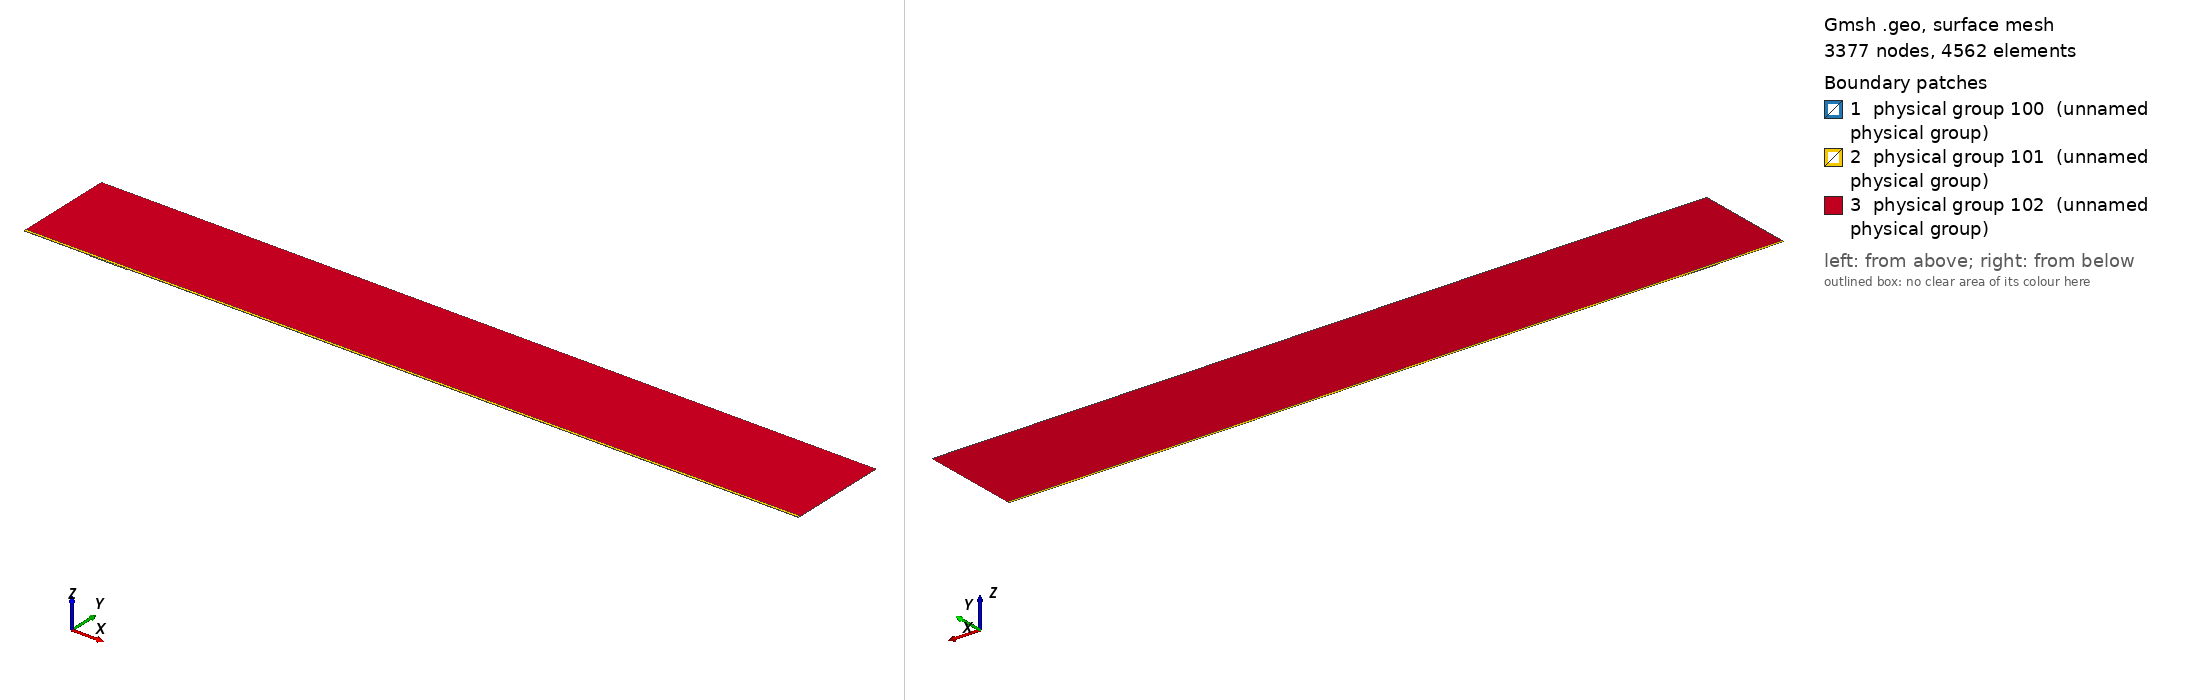

Gmsh geometry script, surface-meshed: 3377 nodes, 4562 surface elements. Boundary patches (legend numbers): 1 physical group 100 (unnamed physical group), 2 physical group 101 (unnamed physical group), 3 physical group 102 (unnamed physical group). Left view from above one corner, right view from below the opposite corner. Legend entries are the model's physical surfaces. The drawing asked Gmsh for element sizes between 1% and 20% of the model's largest extent; the script's own settings can give other sizes.

=== mesh.geo (drawn) ===
// Macro parameters
deltaStar = 1;
D = 1.25 * deltaStar; // depth of the gap 
W = 55 * deltaStar; // width of the gap
r = 16; // length of non-constant quads upstream and downstream of the gap
s = 8; // length of non-constant quads left and right inside the gap
BL = 0.25 * deltaStar; // height of the second layer of quad elements
BL_upper = 3.5 * deltaStar; // height of the third layer of quad elements
x0 = 100 * deltaStar; // x distance from inflow to gap
lengthOutflow = 1000 * deltaStar; // length after the gap
x3 = W + lengthOutflow; // last point of the domain
height = 150 * deltaStar; // height of the triangular region
triagHeightRegion_inflow = height - BL - BL_upper; // height of the triangular region

// Micro parameters
dx = 0.2; // dx of square elements near the leading and trailing edge of the gap (most resolution-demanding points in the domain)
dy = 1.25 * dx; 
size_triag_v_top = 64; // size of the elements in the upper triangular region

// All the value below are between 0 and 1. =1  means the elements are all equal in size. Avoid using values very close to 1, because we dividing by log(p) in the formula.
dy_in_v_right = 1.5; // heighest quad in the upper layer of quads, in the right part of the gap
dy_in_v_left = 1.75; // heighest quad in the upper layer of quads, in the left part of the gap

// fit (check the file scripts/fit_gmsh.py for more details)
p_in_v_left = 1.0335663036230878 - 1.0234149444433507/(W - 0.8098798097181781)^0.5991729377115732; // densitiy concentration of elements inside the gap, vertically, near the left wall.
p_in_v_right = 1.008073572191136 - 1.1471875292840257/(W - 1.2941255994826328)^0.7890392764815325; // densitiy concentration of elements inside the gap, vertically, near the right wall.
p_in_h_bottom = 0.9; // densitiy concentration of elements inside the gap, horizontally. 
p_in_h_top = 0.9; // densitiy concentration of elements inside the gap, horizontally. 

p_out_h = 0.5; // densitiy concentration of elements outside the gap, horizontally.
p_out_h_upper = 0.5; // densitiy concentration of elements outside the gap, horizontally on the upper layer of quads
p_out_v_inflow_dense = 0.8; // densitiy concentration of elements outside the gap, vertically, near the inflow and the gap
p_out_v_inflow_sparse = 0.99; // densitiy concentration of elements outside the gap, vertically, near the inflow and far from the gap
p_out_v_outflow_dense = 0.9; // densitiy concentration of elements outside the gap, vertically, near the outflow and the gap
p_out_v_outflow_sparse = 0.995; // densitiy concentration of elements outside the gap, vertically, near the outflow and far from the gap
p_triag_h_inflow = 0.8; // densitiy concentration of elements in the triangular region of the domain, horizontally.
p_triag_h_outflow = p_triag_h_inflow; // densitiy concentration of elements in the triangular region of the domain, horizontally.

enlarge_triag_inflow = 1.1; // heigher the value, larger the elements in the triangular region near the inflow
enlarge_triag_outflow = 1.1; // heigher the value, larger the elements in the triangular region near the outflow

// Automated parameters 
a_in_v_right = dx / (W / 2);
a_in_v_left = dx / (W / 2);
a_in_h_bottom = dy / (D / 2);
a_in_h_top = dx / (D / 2);
a_out_h = dx / BL;
a_out_v_inflow_dense = dx / r;
a_out_v_outflow_dense = dx / r;

// for the derivation of the formula, see file 20250123_gmshFormula.md in the docs folder
N_in_v_right = Ceil( Log (a_in_v_right / (1 - p_in_v_right + a_in_v_right * p_in_v_right)) / Log(p_in_v_right) );
N_in_v_left = Ceil( Log (a_in_v_left / (1 - p_in_v_left + a_in_v_left * p_in_v_left)) / Log(p_in_v_left) );
N_in_h_bottom = Ceil( Log (a_in_h_bottom / (1 - p_in_h_bottom + a_in_h_bottom * p_in_h_bottom)) / Log(p_in_h_bottom) );
N_in_h_top = Ceil( Log (a_in_h_top / (1 - p_in_h_top + a_in_h_top * p_in_h_top)) / Log(p_in_h_top) );
N_out_h = Ceil( Log (a_out_h / (1 - p_out_h + a_out_h * p_out_h)) / Log(p_out_h) ) + 1; // + 1 is to correct the fact that the distance is too small to properly approximate the dx length
N_out_v_inflow_dense = Ceil( Log (a_out_v_inflow_dense / (1 - p_out_v_inflow_dense + a_out_v_inflow_dense * p_out_v_inflow_dense)) / Log(p_out_v_inflow_dense) );
N_out_v_outflow_dense = Ceil( Log (a_out_v_outflow_dense / (1 - p_out_v_outflow_dense + a_out_v_outflow_dense * p_out_v_outflow_dense)) / Log(p_out_v_outflow_dense) );

p_for_a_out_v_inflow_sparse_computation = p_out_v_inflow_dense;
p_for_a_out_v_outflow_sparse_computation = (p_out_v_outflow_dense + p_out_v_outflow_dense) / 2;
a_out_v_inflow_sparse = r / (x0 - r) * (1 - p_for_a_out_v_inflow_sparse_computation) / (1 - p_for_a_out_v_inflow_sparse_computation^(N_out_v_inflow_dense + 1));
a_out_v_outflow_sparse = r / (lengthOutflow - r) * (1 - p_for_a_out_v_outflow_sparse_computation) / (1 - p_for_a_out_v_outflow_sparse_computation^(N_out_v_outflow_dense + 1));

N_out_v_inflow_sparse = Ceil( Log(a_out_v_inflow_sparse / (1 - p_out_v_inflow_sparse + a_out_v_inflow_sparse * p_out_v_inflow_sparse)) / Log(p_out_v_inflow_sparse) );
N_out_v_outflow_sparse = Ceil( Log(a_out_v_outflow_sparse / (1 - p_out_v_outflow_sparse + a_out_v_outflow_sparse * p_out_v_outflow_sparse)) / Log(p_out_v_outflow_sparse) );


// second layer of quads
a_out_h_upper = (BL) / (BL_upper) * (1 - p_out_h) / (1 - p_out_h^(N_out_h + 1));
N_out_h_upper = Ceil( Log(a_out_h_upper / (1 - p_out_h_upper + a_out_h_upper * p_out_h_upper)) / Log(p_out_h_upper) );

// ---------------------------
// for triangular region
// ---------------------------
a_triag_h_inflow = (BL_upper) / (triagHeightRegion_inflow) * (1 - p_out_h_upper) / (1 - p_out_h_upper^(N_out_h_upper + 1));
a_triag_h_outflow = a_triag_h_inflow;
N_triag_v_top = Ceil( (x3 + x0) / size_triag_v_top ); // we assume p_triag_v = 1, otherwise the formula is different
N_triag_h_inflow = Ceil( Log(a_triag_h_inflow / (1 - p_triag_h_inflow + a_triag_h_inflow * p_triag_h_inflow)) / Log(p_triag_h_inflow) );
N_triag_h_outflow = Ceil( Log(a_triag_h_outflow / (1 - p_triag_h_outflow + a_triag_h_outflow * p_triag_h_outflow)) / Log(p_triag_h_outflow) );
N_triag_h_inflow = Ceil( N_triag_h_inflow / enlarge_triag_inflow );
N_triag_h_outflow = Ceil( N_triag_h_outflow / enlarge_triag_outflow );

Point(1) = {-x0, 0, 0};
Point(2) = {0,0,0};
Point(3) = {0,-D,0};
Point(4) = {W,-D,0};
Point(5) = {W,0,0};
Point(6) = {x3,0,0};
Point(8) = {x3,height,0};
Point(7) = {x3,BL,0};
Point(9) = {-x0,height,0};
Point(10) = {-x0,BL,0};
Point(11) = {0,BL,0};
Point(12) = {W,BL,0};
Point(13) = {W/2,0,0};
Point(14) = {W/2,BL,0};
Point(15) = {0,-D/2,0};
Point(16) = {W/2,-D,0};
Point(17) = {W,-D/2,0};
Point(18) = {-r,0,0};
Point(19) = {-r,BL,0};
Point(20) = {W + r,0,0};
Point(21) = {W + r,BL,0};
Point(22) = {-x0,BL+BL_upper,0};
Point(23) = {-r,BL+BL_upper,0};
Point(24) = {W + r,BL+BL_upper,0};
Point(25) = {x3,BL+BL_upper,0};
Point(26) = {0,BL+BL_upper,0};
Point(27) = {W/2,BL+BL_upper,0};
Point(28) = {W,BL+BL_upper,0};

Line(1) = {1,18};
Line(2) = {2,15};
Line(3) = {3,16};
Line(4) = {4,17};
Line(5) = {5,20};
Line(6) = {6,7};
Line(7) = {7,25};
Line(8) = {8,9};
Line(9) = {9,22};
Line(10) = {10,19};
Line(11) = {10,1};
Line(12) = {11,14};
Line(13) = {12,21};
Line(14) = {2,13};
Line(15) = {15,3};
Line(16) = {16,4};
Line(17) = {17,5};
Line(18) = {13,5};
Line(19) = {14,12};
Line(20) = {18,2};
Line(21) = {20,6};
Line(22) = {21,7};
Line(23) = {19,11};
Line(24) = {22,10};
Line(25) = {25,8};
Line(26) = {25,24};
Line(27) = {22,23};
Line(30) = {23,26};
Line(31) = {26,27};
Line(32) = {27,28};
Line(33) = {28,24};

// outer quads
Curve Loop(1) = {5, 21, 6, -22, -13, -19, -12, -23, -10, 11, 1, 20, 14, 18};
Plane Surface(1) = {1};

// inside gap
Curve Loop(2) = {2, 15, 3, 16, 4, 17, -18, -14};
Plane Surface(2) = {2};

// triangular region
Curve Loop(3) = {-26, 25, 8, 9, 27, 30, 31,32,33};
Plane Surface(3) = {3};

// 3rd layer of quads
Curve Loop(4) = {-24, 27, 30, 31,32,33, -26,-7,-22,-13,-19,-12,-23,-10};

Plane Surface(4) = {4};


// This defines the surfaces that will be meshed with quad elements
Transfinite Surface {1} = {1, 6, 7, 10};
Transfinite Surface {2} = {3, 4, 5, 2}; // number '2' must match the number '2' of plane surface
Transfinite Surface {4} = {7, 25, 22, 10};

Transfinite Curve {18, 16, 19,32} = N_in_v_right Using Progression p_in_v_right;
Transfinite Curve {-14, -3, -12, -31} = N_in_v_left Using Progression p_in_v_left;

Transfinite Curve {15, -4} = N_in_h_bottom Using Progression p_in_h_bottom;
Transfinite Curve {-2, 17} = N_in_h_top Using Progression p_in_h_top;


Transfinite Curve {11, -6} = N_out_h Using Progression p_out_h;
Transfinite Curve {24, 28, 29, -7} = N_out_h_upper Using Progression p_out_h_upper;
Transfinite Curve {10, 1, 27} = N_out_v_inflow_sparse Using Progression p_out_v_inflow_sparse;
Transfinite Curve {20, 23, 30} = N_out_v_inflow_dense Using Progression p_out_v_inflow_dense;
Transfinite Curve {-21, -22, 26} = N_out_v_outflow_sparse Using Progression p_out_v_outflow_sparse;
Transfinite Curve {-5, -13,-33} = N_out_v_outflow_dense Using Progression p_out_v_outflow_dense;

Recombine Surface {1, 2, 4};

// for triangluar region
Transfinite Curve {8} = N_triag_v_top Using Progression 1;
Transfinite Curve {-25} = N_triag_h_outflow Using Progression p_triag_h_outflow;
Transfinite Curve {9} = N_triag_h_inflow Using Progression p_triag_h_inflow;


// defining boundary
Physical Curve(1) = {9,24,11}; // inlet
Physical Curve(2) = {7,25,6}; // outlet
Physical Curve(3) = {8}; // top
Physical Curve(4) = {1, 20, 2, 15, 3, 16, 4, 17, 5, 21}; // wall


Physical Surface(100) = {1};
Physical Surface(101) = {2, 4};
Physical Surface(102) = {3};
